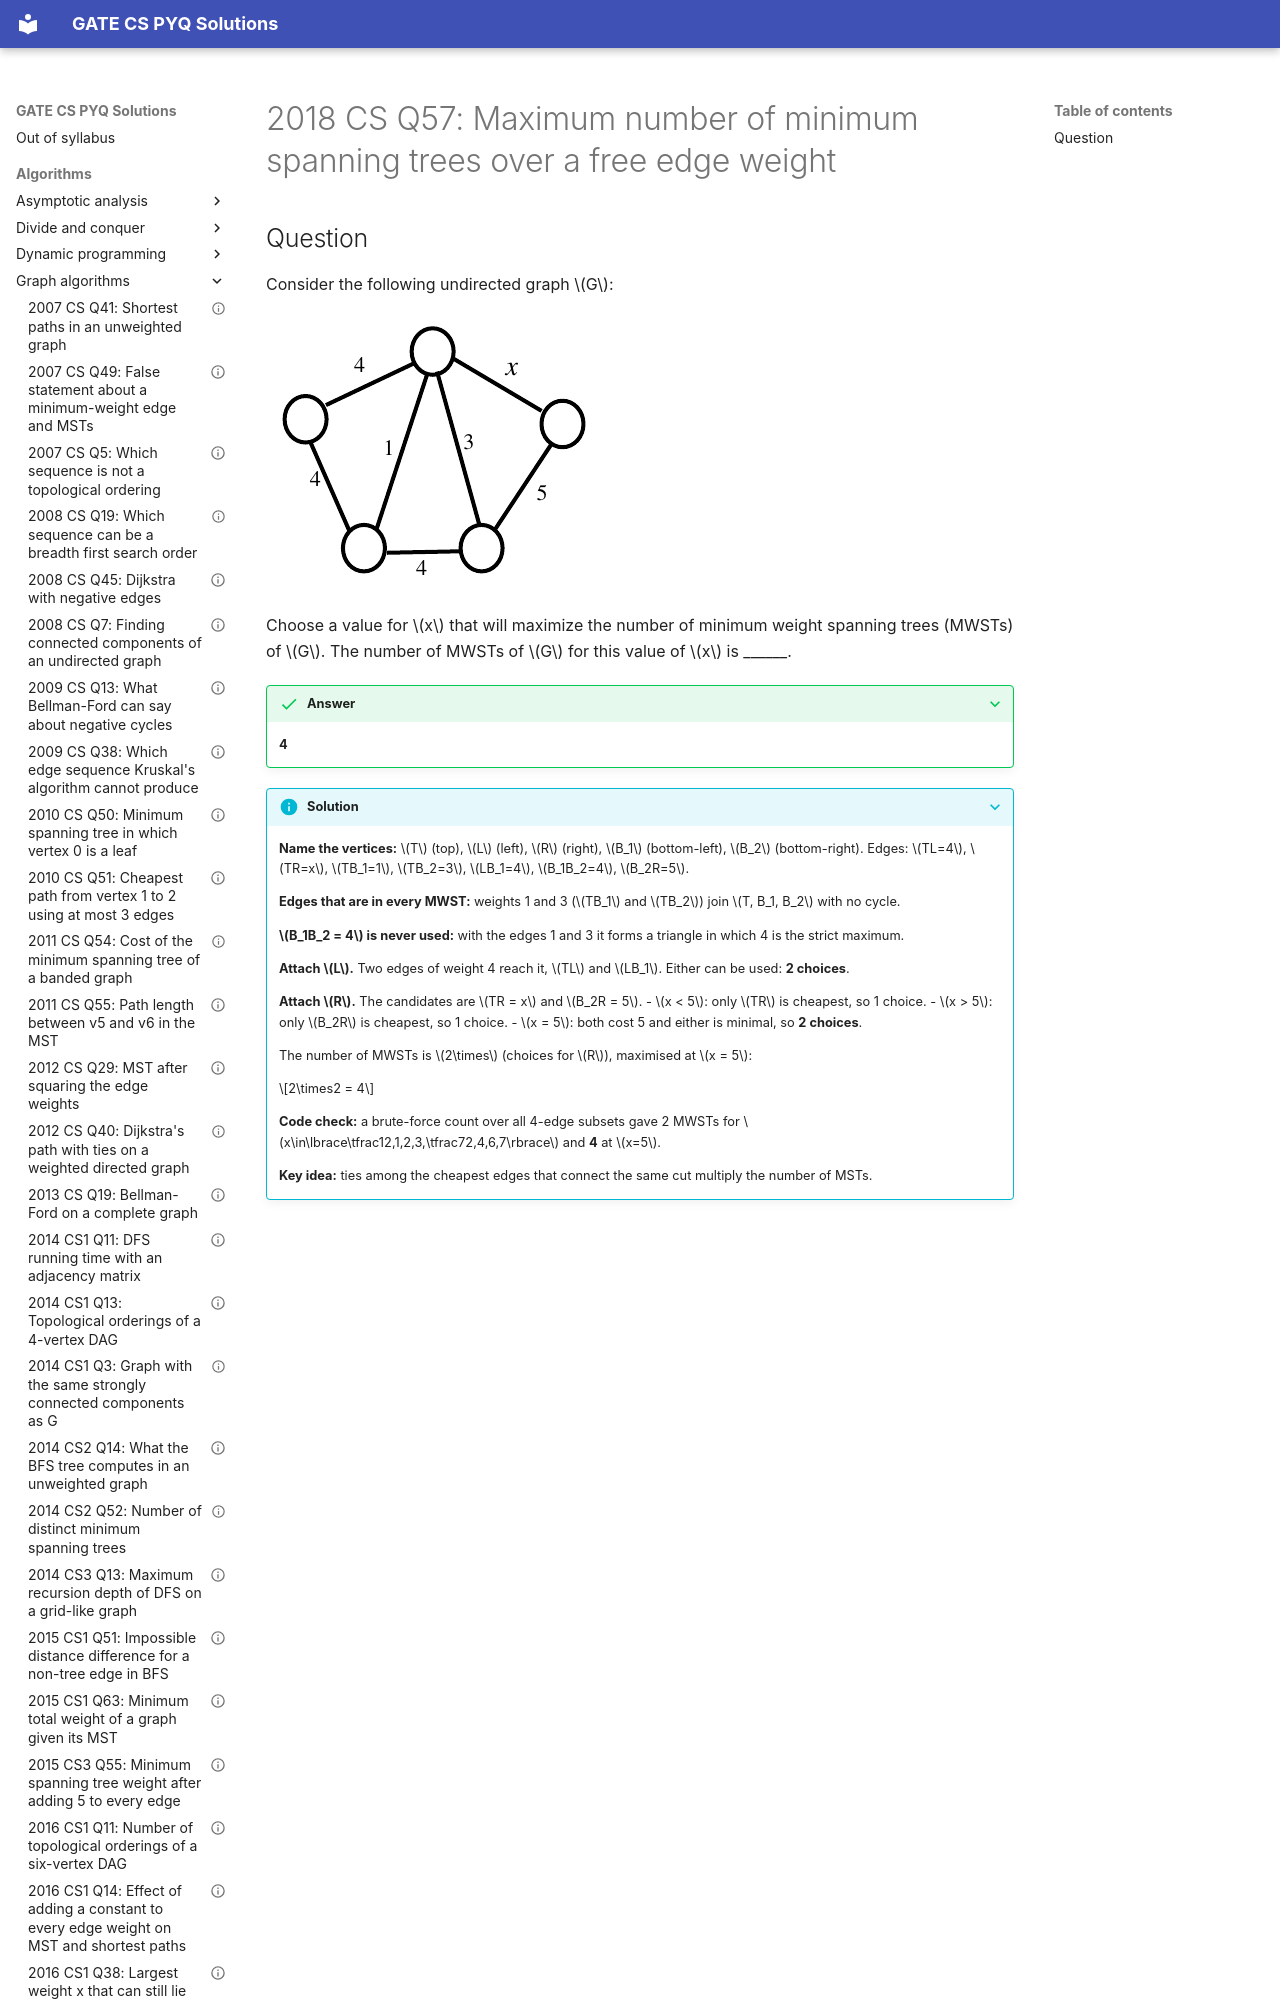

repository: saheenusman/GATE-PYQs · page: algorithms/graph-algorithms/2018-set1-q57/index.html · generator: mkdocs

---
title: "2018 CS Q57: Maximum number of minimum spanning trees over a free edge weight"
year: 2018
set: 1
paper: CS
q_no: 57
subject: algorithms
topic: graph-algorithms
also: [graph-theory]
marks: 2
type: NAT
official_answer: "4"
status: verified
---

# 2018 CS Q57: Maximum number of minimum spanning trees over a free edge weight
